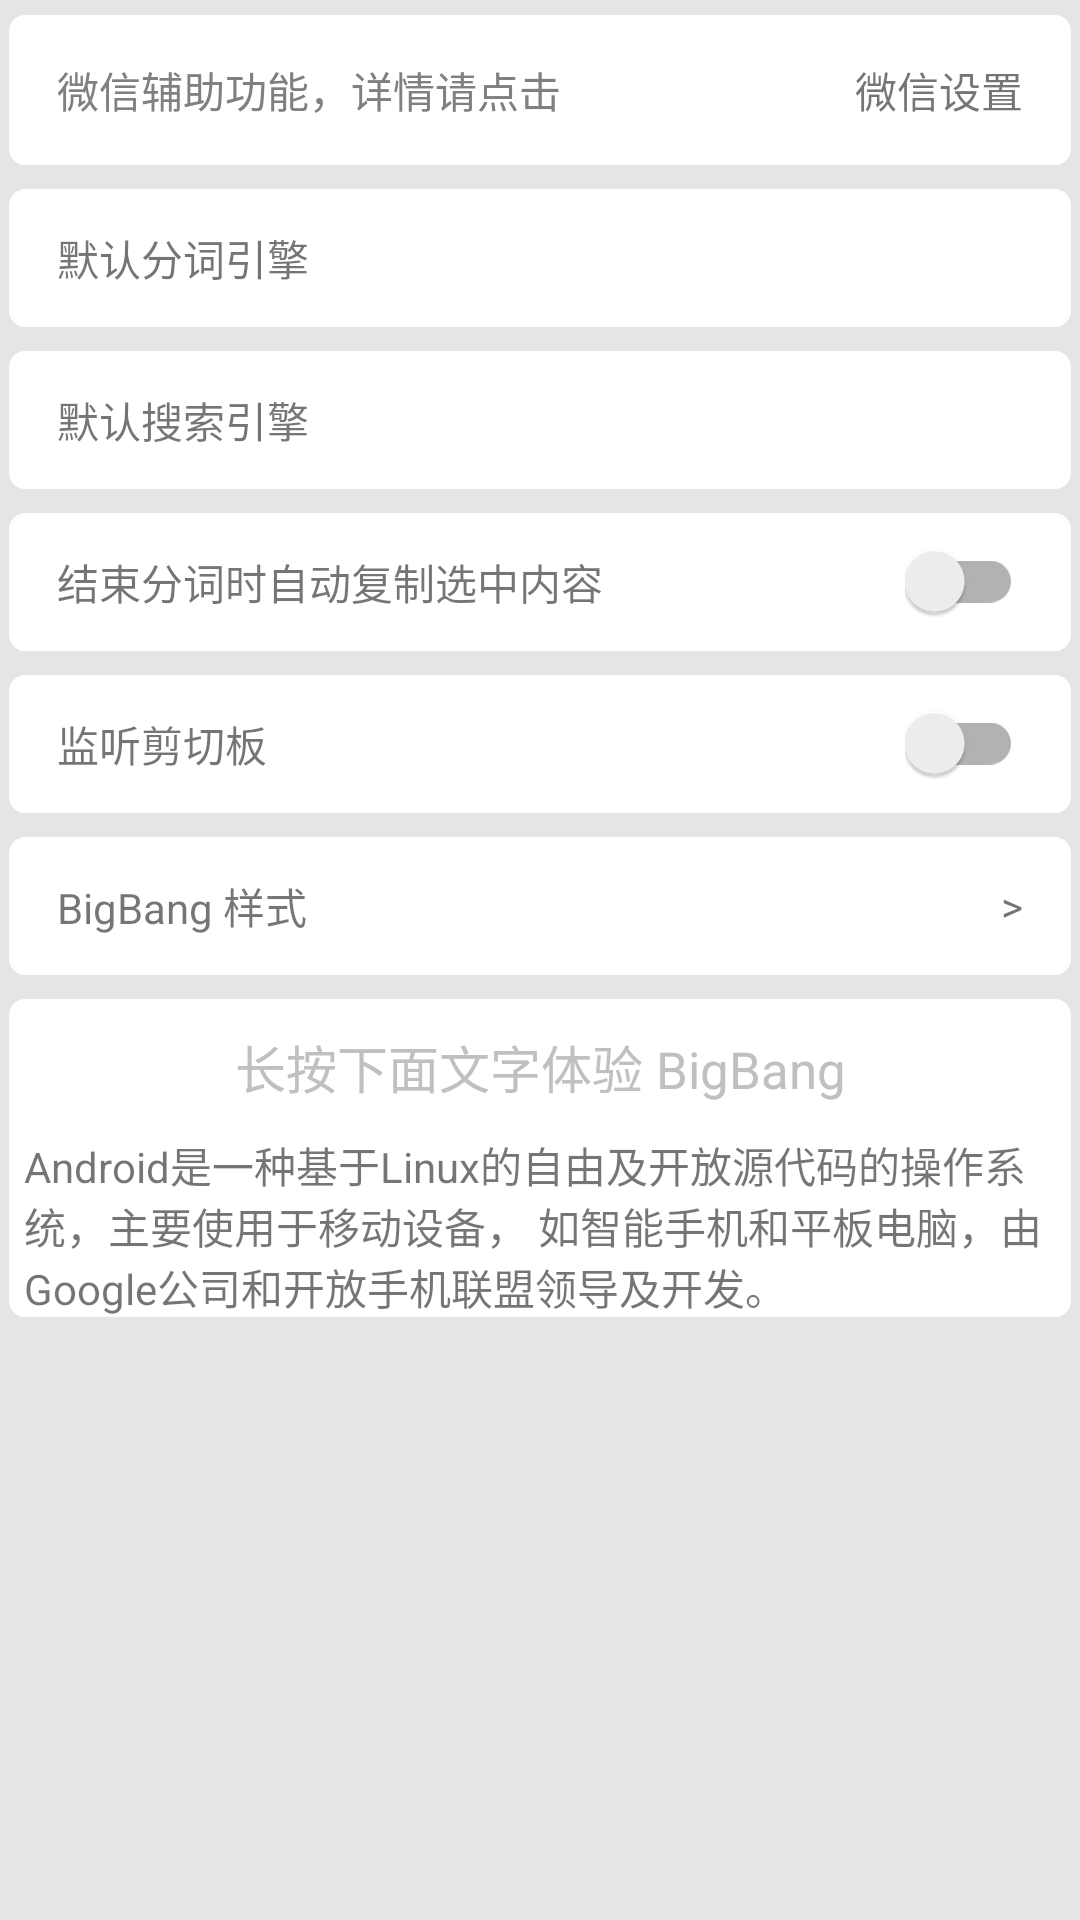

Write the Android layout XML for this screen, with the resource values it uses.
<!-- AndroidManifest.xml: application theme AppTheme -->
<!-- res/layout/activity_bigbang_settings.xml -->
<?xml version="1.0" encoding="utf-8"?>
<ScrollView
    xmlns:android="http://schemas.android.com/apk/res/android"
    xmlns:tools="http://schemas.android.com/tools"
    android:layout_width="match_parent"
    android:layout_height="match_parent">

    <LinearLayout
        android:layout_width="match_parent"
        android:layout_height="wrap_content"
        android:orientation="vertical">

        <RelativeLayout
            android:layout_width="match_parent"
            android:layout_height="50dp"
            android:layout_marginTop="5dp"
            android:layout_marginLeft="3dp"
            android:layout_marginRight="3dp"
            android:background="@drawable/shape_corner_all"
            android:paddingLeft="16dp"
            android:paddingRight="16dp">

            <TextView
                android:id="@+id/des"
                android:layout_width="wrap_content"
                android:layout_height="wrap_content"
                android:layout_centerVertical="true"
                android:text="@string/wechat_onlongclick_prompt"
                android:textColor="#808080"
                android:textSize="14sp"/>

            

            <TextView
                android:id="@+id/weChat_click"
                android:layout_width="wrap_content"
                android:layout_height="wrap_content"
                android:layout_centerVertical="true"
                android:layout_alignParentEnd="true"
                android:layout_alignParentRight="true"
                android:text="@string/weChat_click"/>

            </RelativeLayout>

        <LinearLayout
            android:id="@+id/xposed_app_manger"
            android:layout_width="match_parent"
            android:layout_height="46dp"
            android:layout_marginTop="8dp"
            android:visibility="gone"
            android:background="@android:color/white"
            android:paddingLeft="16dp"
            android:paddingRight="16dp">

            <TextView
                android:layout_width="wrap_content"
                android:layout_height="wrap_content"
                android:layout_centerVertical="true"
                android:text="@string/xposed_app_manage"/>
            <TextView
                android:layout_width="wrap_content"
                android:layout_height="wrap_content"
                android:layout_alignParentEnd="true"
                android:layout_alignParentRight="true"
                android:layout_centerVertical="true"
                tools:text=">"/>

        </LinearLayout>

        <RelativeLayout
            android:id="@+id/segment_engine"
            android:layout_width="match_parent"
            android:layout_height="46dp"
            android:layout_marginTop="8dp"
            android:layout_marginLeft="3dp"
            android:layout_marginRight="3dp"
            android:background="@drawable/shape_corner_all"
            android:paddingLeft="16dp"
            android:paddingRight="16dp">

            <TextView
                android:layout_width="wrap_content"
                android:layout_height="wrap_content"
                android:layout_centerVertical="true"
                android:text="@string/item_default_parser_engine"/>

            <TextView
                android:id="@+id/segment_engine_text"
                android:layout_width="wrap_content"
                android:layout_height="wrap_content"
                android:layout_alignParentEnd="true"
                android:layout_alignParentRight="true"
                android:layout_centerVertical="true"
                tools:text="@string/internet_api"/>
        </RelativeLayout>

        <RelativeLayout
            android:id="@+id/search_engine"
            android:layout_width="match_parent"
            android:layout_height="46dp"
            android:layout_marginTop="8dp"
            android:layout_marginLeft="3dp"
            android:layout_marginRight="3dp"
            android:background="@drawable/shape_corner_all"
            android:paddingLeft="16dp"
            android:paddingRight="16dp">

            <TextView
                android:layout_width="wrap_content"
                android:layout_height="wrap_content"
                android:layout_centerVertical="true"
                android:text="@string/item_default_search_engine"/>

            <TextView
                android:id="@+id/search_engine_text"
                android:layout_width="wrap_content"
                android:layout_height="wrap_content"
                android:layout_alignParentEnd="true"
                android:layout_alignParentRight="true"
                android:layout_centerVertical="true"
                tools:text="@string/baidu"/>
        </RelativeLayout>

        <RelativeLayout
            android:layout_width="match_parent"
            android:layout_height="46dp"
            android:layout_marginTop="8dp"
            android:layout_marginLeft="3dp"
            android:layout_marginRight="3dp"
            android:background="@drawable/shape_corner_all"
            android:paddingLeft="16dp"
            android:paddingRight="16dp">

            <TextView
                android:layout_width="wrap_content"
                android:layout_height="wrap_content"
                android:layout_centerVertical="true"
                android:text="@string/auto_copy_selection"/>

            <android.support.v7.widget.SwitchCompat
                android:id="@+id/auto_copy_switch"
                android:layout_width="wrap_content"
                android:layout_height="wrap_content"
                android:layout_alignParentEnd="true"
                android:layout_alignParentRight="true"
                android:layout_centerVertical="true"/>
        </RelativeLayout>


        <RelativeLayout
            android:layout_width="match_parent"
            android:layout_height="46dp"
            android:layout_marginTop="8dp"
            android:layout_marginLeft="3dp"
            android:layout_marginRight="3dp"
            android:background="@drawable/shape_corner_all"
            android:paddingLeft="16dp"
            android:paddingRight="16dp">

            <TextView
                android:layout_width="wrap_content"
                android:layout_height="wrap_content"
                android:layout_centerVertical="true"
                android:text="@string/listen_clipboard"/>

            <android.support.v7.widget.SwitchCompat
                android:id="@+id/listen_clipboard_switch"
                android:layout_width="wrap_content"
                android:layout_height="wrap_content"
                android:layout_alignParentEnd="true"
                android:layout_alignParentRight="true"
                android:layout_centerVertical="true"/>
        </RelativeLayout>

        <RelativeLayout
            android:id="@+id/bigbang_style"
            android:layout_width="match_parent"
            android:layout_height="46dp"
            android:layout_marginTop="8dp"
            android:layout_marginLeft="3dp"
            android:layout_marginRight="3dp"
            android:background="@drawable/shape_corner_all"
            android:paddingLeft="16dp"
            android:paddingRight="16dp">

            <TextView
                android:layout_width="wrap_content"
                android:layout_height="wrap_content"
                android:layout_centerVertical="true"
                android:text="@string/bigbang_style"/>

            <TextView
                android:layout_width="wrap_content"
                android:layout_height="wrap_content"
                android:layout_alignParentRight="true"
                android:layout_alignParentEnd="true"
                android:layout_centerVertical="true"
                android:text="@string/right"/>
        </RelativeLayout>

        <RelativeLayout
            android:layout_width="wrap_content"
            android:layout_height="wrap_content"
            android:layout_marginLeft="3dp"
            android:layout_marginRight="3dp"
            android:layout_marginTop="8dp"
            android:background="@drawable/shape_corner_all">

            <TextView
                android:id="@+id/title"
                android:layout_width="match_parent"
                android:layout_height="wrap_content"
                android:gravity="center"
                android:text="@string/long_click_to_bigbang"
                android:layout_marginTop="10dp"
                android:textSize="17sp"
                android:textColor="#C0C0C0"/>

            <TextView
                android:id="@+id/textView"
                android:layout_marginRight="5dp"
                android:layout_marginLeft="5dp"
                android:layout_width="wrap_content"
                android:layout_height="wrap_content"
                android:layout_below="@+id/title"
                android:layout_marginTop="10dp"
                android:text="@string/bigbang_example_bang_text"/>

        </RelativeLayout>

    </LinearLayout>
</ScrollView>
<!-- resources referenced by this layout -->
<resources>
  <!-- drawable shape_corner_all (drawable) -->
  <?xml version="1.0" encoding="utf-8"?>
  <shape xmlns:android="http://schemas.android.com/apk/res/android">
      <solid android:color="#FFFfff" />
      <corners android:topLeftRadius="5dp"
          android:topRightRadius="5dp"
          android:bottomRightRadius="5dp"
          android:bottomLeftRadius="5dp"/>
      <stroke android:width="1dp" android:color="#FFFfff" />
  </shape>
  <string name="auto_copy_selection">结束分词时自动复制选中内容</string>
  <string name="baidu">百度</string>
  <string name="bigbang_example_bang_text">Android是一种基于Linux的自由及开放源代码的操作系统，主要使用于移动设备，
          如智能手机和平板电脑，由Google公司和开放手机联盟领导及开发。</string>
  <string name="bigbang_style">BigBang 样式</string>
  <string name="internet_api">网络 API</string>
  <string name="item_default_parser_engine">默认分词引擎</string>
  <string name="item_default_search_engine">默认搜索引擎</string>
  <string name="listen_clipboard">监听剪切板</string>
  <string name="long_click_to_bigbang">长按下面文字体验 BigBang</string>
  <string name="right">&gt;</string>
  <string name="weChat_click">微信设置</string>
  <string name="wechat_onlongclick_prompt">微信辅助功能，详情请点击</string>
  <string name="xposed_app_manage">Xposed 应用管理</string>
  <style name="AppTheme" parent="Theme.AppCompat.Light.DarkActionBar">
          
          <item name="colorPrimary">@color/colorPrimary</item>
          <item name="colorPrimaryDark">@color/colorPrimaryDark</item>
          <item name="colorAccent">@color/colorAccent</item>
          <item name="android:windowBackground">@color/windowBackground</item>
      </style>
  <color name="colorPrimary">#3F51B5</color>
  <color name="colorPrimaryDark">#303F9F</color>
  <color name="colorAccent">#FF4081</color>
  <color name="windowBackground">#E6E5E6</color>
</resources>
